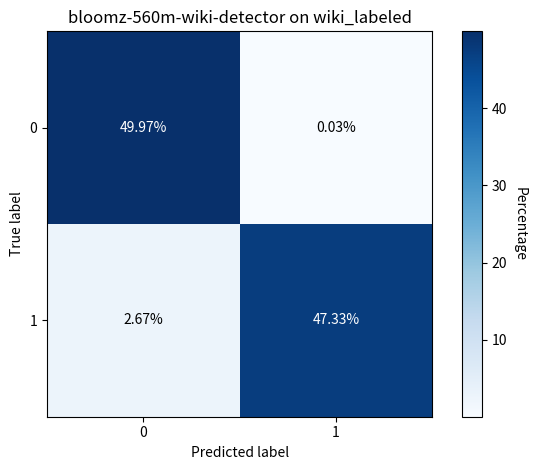

Source code (Python):
import numpy as np
import matplotlib.pyplot as plt

# Input
trues  = [22486, 21298]
falses = [1202, 14]

model_name = "bloomz-560m-wiki-detector"
dataset_name = "wiki_labeled"


# Gather results in array and normalize
results = np.array([
    [trues[0], falses[1]],
    [falses[0], trues[1]]
    ])
results = np.round((results / np.sum(results))*100, 2)

# Plot as heatmap
labels_x = ["0", "1"]
labels_y = ["0", "1"]

fig, ax = plt.subplots()
im = ax.imshow(results, cmap="Blues")

ax.set_title(model_name + " on " + dataset_name)
ax.set_xlabel("Predicted label")
ax.set_ylabel("True label")
ax.set_xticks(np.arange(len(labels_y)), labels=labels_y)
ax.set_yticks(np.arange(len(labels_x)), labels=labels_x)

cbar = ax.figure.colorbar(im, ax=ax)
cbar.ax.set_ylabel("Percentage", rotation=-90, va="bottom")

for i in range(len(labels_x)):
    for j in range(len(labels_y)):
        if results[i, j] < 20:
            color = "black"
        else:
            color = "w"
        text = ax.text(j, i, (str(results[i, j]) + "%"),
                       ha="center", va="center", color=color)
fig.tight_layout()
plt.savefig(model_name + "_result.png", bbox_inches='tight')
plt.show()